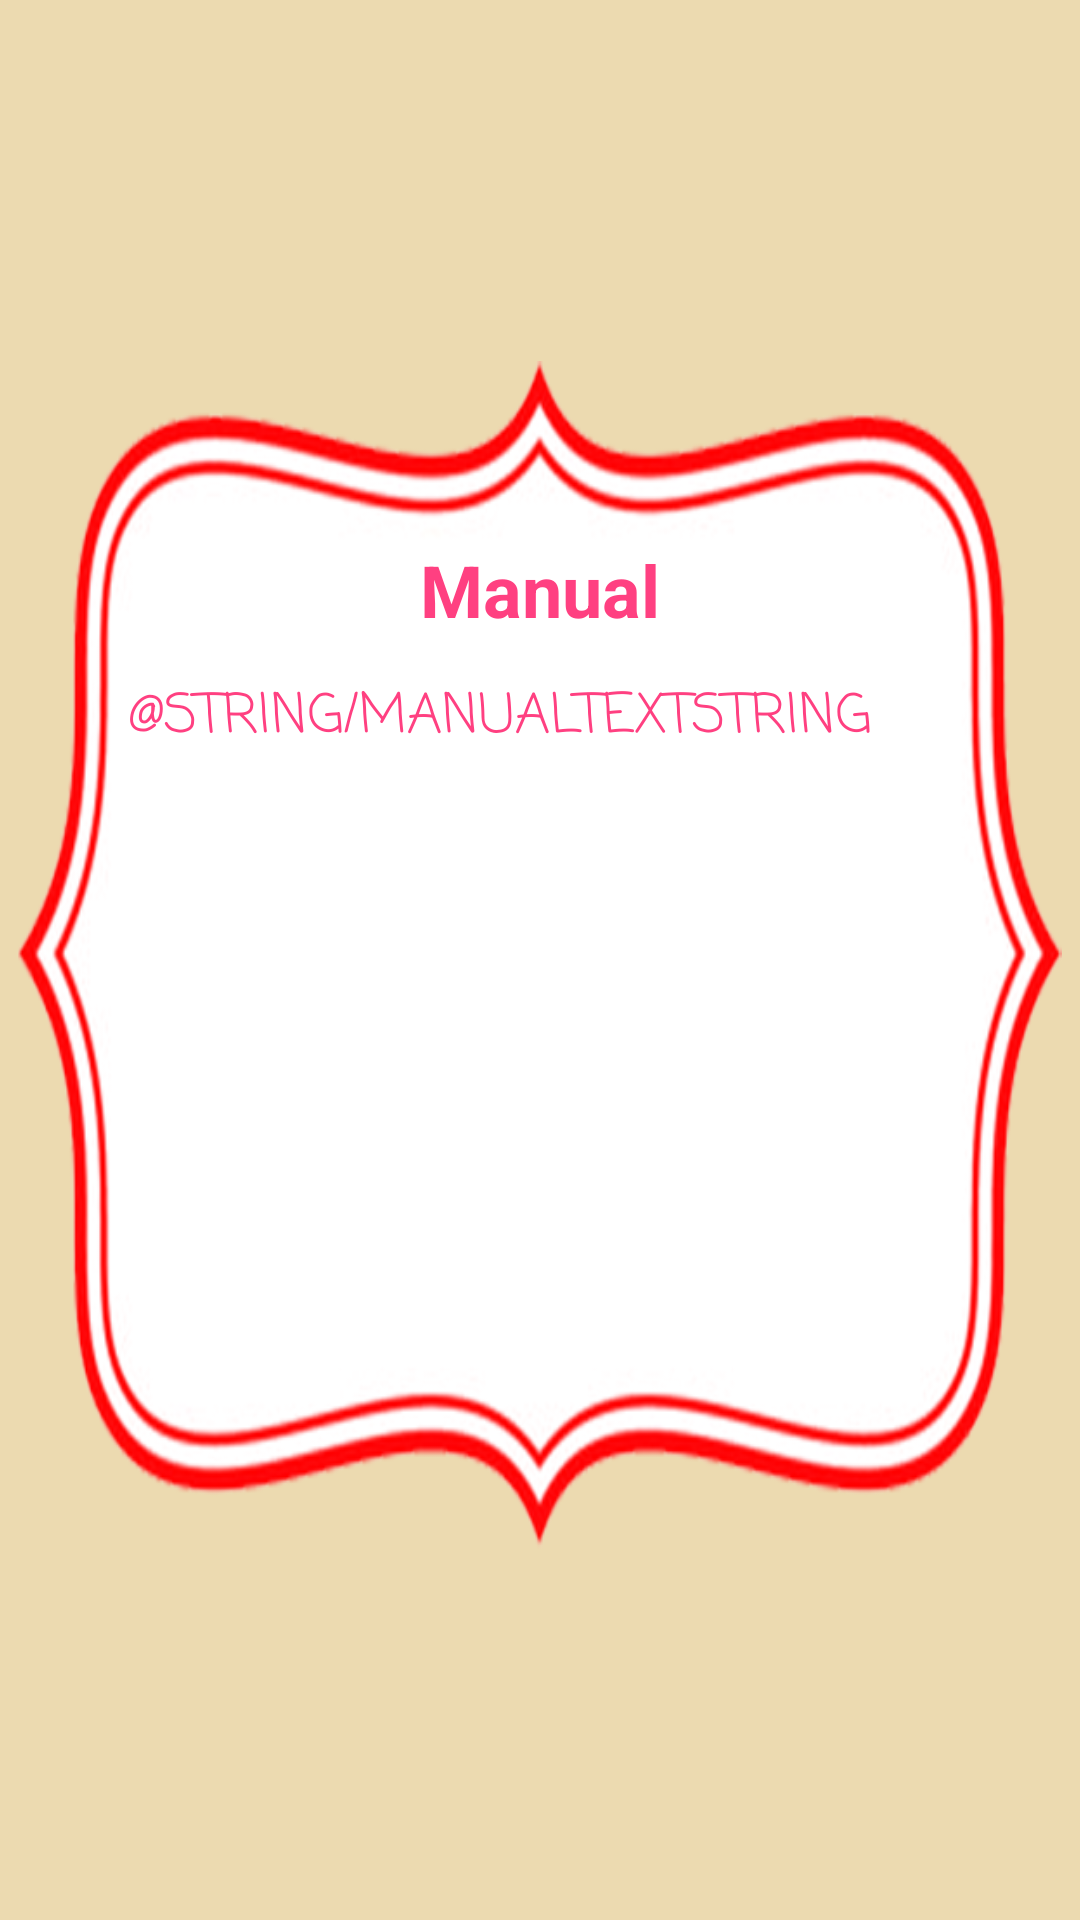

Produce the Android XML layout that renders to this screen, including the resource entries it uses.
<!-- AndroidManifest.xml: application theme AppTheme -->
<!-- res/layout/manual_dialog_layout.xml -->
<?xml version="1.0" encoding="utf-8"?>
<android.support.constraint.ConstraintLayout xmlns:android="http://schemas.android.com/apk/res/android"
    xmlns:app="http://schemas.android.com/apk/res-auto"
    xmlns:tools="http://schemas.android.com/tools"
    android:layout_width="match_parent"
    android:layout_height="match_parent"
    tools:context="popcorp.robopop.MainActivity"
    android:background="@android:color/transparent">

    <ImageView
        android:id="@+id/manualFrameImage"
        android:layout_width="348dp"
        android:layout_height="396dp"
        android:layout_marginBottom="8dp"
        android:layout_marginLeft="8dp"
        android:layout_marginRight="8dp"
        android:layout_marginTop="8dp"
        android:adjustViewBounds="false"
        android:scaleType="fitXY"
        app:layout_constraintBottom_toBottomOf="parent"
        app:layout_constraintLeft_toLeftOf="parent"
        app:layout_constraintRight_toRightOf="parent"
        app:layout_constraintTop_toTopOf="parent"
        app:layout_constraintVertical_bias="0.493"
        app:srcCompat="@drawable/progress_bar_frame_streched" />

    <TextView
        android:id="@+id/manualText"
        android:layout_width="296dp"
        android:layout_height="223dp"
        android:layout_marginBottom="68dp"
        android:layout_marginLeft="8dp"
        android:layout_marginRight="8dp"
        android:fontFamily="casual"
        android:text="@string/manualTextString"
        android:textSize="18dp"
        android:textAlignment="textStart"
        android:textAppearance="@style/TextAppearance.AppCompat.Button"
        android:textColor="@color/colorAccent"
        app:layout_constraintBottom_toBottomOf="@+id/manualFrameImage"
        app:layout_constraintLeft_toLeftOf="@+id/manualFrameImage"
        app:layout_constraintRight_toRightOf="@+id/manualFrameImage"
        app:layout_constraintHorizontal_bias="0.805" />

    <TextView
        android:id="@+id/manualTitleText"
        android:layout_width="170dp"
        android:layout_height="37dp"
        android:textAlignment="center"
        android:textColor="@color/colorAccent"
        android:textSize="24sp"
        android:textStyle="bold"
        android:text="Manual"
        app:layout_constraintTop_toTopOf="@+id/manualFrameImage"
        android:layout_marginTop="8dp"
        android:layout_marginBottom="8dp"
        app:layout_constraintBottom_toTopOf="@+id/manualText"
        android:layout_marginLeft="8dp"
        app:layout_constraintLeft_toLeftOf="@+id/manualFrameImage"
        android:layout_marginRight="8dp"
        app:layout_constraintRight_toRightOf="@+id/manualFrameImage"
        app:layout_constraintVertical_bias="1.0" />


</android.support.constraint.ConstraintLayout>
<!-- resources referenced by this layout -->
<resources>
  <color name="colorAccent">#FF4081</color>
  <!-- drawable progress_bar_frame_streched: png bitmap (drawable, 107612 bytes) -->
  <style name="AppTheme" parent="Theme.AppCompat.Light.DarkActionBar">
          
          <item name="colorPrimary">@color/colorYellow1</item>
          <item name="colorPrimaryDark">@color/colorYellow0</item>
          <item name="colorAccent">@color/colorAccent</item>
          <item name="android:actionOverflowButtonStyle">@style/MyActionButtonOverFlow</item>
          <item name="android:colorBackground">@color/colorYellow1</item>
      </style>
  <color name="colorYellow1">#ECDAB0</color>
  <color name="colorYellow0">#D8C6A2</color>
  <style name="MyActionButtonOverFlow" parent="android:style/Widget.Holo.Light.ActionButton.Overflow">
          
          <item name="android:src">@android:drawable/ic_menu_preferences</item>
          <item name="android:background">?android:attr/actionBarItemBackground</item>
          <item name="android:contentDescription">"NO DICK SUCKING"</item>
      </style>
</resources>
